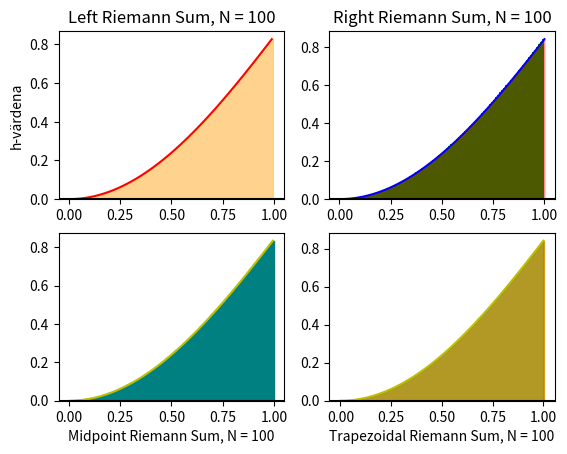

This chart was generated by the following Python code:
# -*- coding: utf-8 -*-
"""
Created on Tue Nov  2 22:53:50 2021

[redacted]
"""

import matplotlib.pyplot as plt
import numpy as np
#import sympy as sy

print("======================= uppgift 1 ===========================")
f = lambda x:x*np.sin(x)

def calculate_dx (a, b, n):
	return (b-a)/float(n)

def leftEndPoint_rektangelregel(a,b,f,n): 
    """ over-estimation """
    h = calculate_dx(a,b,n) 
    x = np.linspace(a,b-h,n) #x_left
    
    I = np.sum(h*f(x[0:n]) )
    print('vänster Integral = ', I)
    
    plt.subplot(2,2,1) # Skapa 4 fönster (2 rader och 2 kolumner) och aktivera första
    
    plt.title('Left Riemann Sum, N = {}'.format(n))
    plt.ylabel('h-värdena') # Text längs y-axeln
    plt.xlabel(' ')
    
    
    plt.plot(x,f(x), 'r',markersize=10)
    plt.bar(x,f(x),width = h ,color='pink',align='edge')
    
    plt.axhline(color ='black')
    plt.fill_between(x, f(x),
                     where = [(x >= a) and (x <= b) for x in x],
                     color='yellow', alpha = 0.3 )
      
leftEndPoint_rektangelregel(0,1,f,100)
    
def Hoger_rektangelregel(a,b,f,n): 
    """ under-estimation """
    h = calculate_dx(a,b,n)
    x = np.linspace(h,b,n) #x_right
   
    I = np.sum(h*f(x[0:n]))
    print('höger Integral = ', I)
    
    plt.subplot(2,2,2) # Aktivera andra fönstret
    
    plt.title('Right Riemann Sum, N = {}'.format(n))
    plt.xlabel(' ')
    
    plt.plot(x,f(x),'b',markersize=10)
    plt.bar(x,f(x),width =-h, color='green',align='edge')   # width = (b-a)/n = h = calculate_dx
    
    plt.axhline(color ='black')
    plt.fill_between(x, f(x),
                     where = [(x >= a) and (x <= b) for x in x],
                     color='red', alpha = 0.3 )
    
Hoger_rektangelregel(0,1,f,100)

def Mittpunkts_metoden(a,b,f,n):

    h = calculate_dx(a,b,n)
    x = np.linspace(h/2,b-h/2,n) #Domain from a to b
    
    I = np.sum(f(x) * h)
    print('Mittpunktsmetoden Integral = ', I)
    
    plt.subplot(2,2,3) # Aktivera andra fönstret
    plt.title('\n\n\n\n')
    plt.xlabel('Midpoint Riemann Sum, N = {}'.format(n))
    
    plt.plot(x,f(x),'y',markersize=10)
    plt.bar(x,f(x),width = h,color='teal',edgecolor='teal')
    
    plt.axhline(color ='black')
    plt.fill_between(x, f(x),
                     where = [(x >= a) and (x <= b) for x in x],
                     color='teal', alpha = 0.3 )
    
Mittpunkts_metoden(0,1,f,100)

def Trapezoidal(a,b,f,n):
    
    x = np.linspace(a,b,n+1) # N+1 points make N subintervals
    y = f(x)
    
    y_right = y[1:] # right endpoints array([0.1, 0.2, 0.3, 0.4, 0.5, 0.6, 0.7, 0.8, 0.9, 1. ])
    y_left = y[:-1] # left endpoints array([0. , 0.1, 0.2, 0.3, 0.4, 0.5, 0.6, 0.7, 0.8, 0.9])
    
    dx = calculate_dx(a,b,n) 
    T = (dx/2) * np.sum(y_right + y_left)
    #return T
    print("Trapezoid area T: ", T)
    
    #x = np.linspace(a,b,n)
    plt.subplot(2,2,4) # Aktivera andra fönstret
    plt.title('\n\n\n\n')
    plt.xlabel('Trapezoidal Riemann Sum, N = {}'.format(n))
    
    plt.plot(x,f(x),'y',markersize=10)
    plt.bar(x,f(x),width=dx,color='Orange',edgecolor='Orange')
    plt.axhline(color ='black')
    plt.fill_between(x, f(x),
                     where = [(x >= a) and (x <= b) for x in x],
                     color='teal', alpha = 0.3 ) 
Trapezoidal(0,1,f,100)
print("============================================================")
"""
============== uppgift 2 ======================
"""
F = lambda x: x
F_1 = lambda x:np.exp(-x**2)

def min_integral(f,a,b,n,k):
    '''Compute the Riemann sum of f(x) over the interval [a,b].

    Parameters
    ----------
    f : function
        Vectorized function of one variable
    a , b : numbers
        Endpoints of the interval [a,b]
    N : integer
        Number of subintervals of equal length in the partition of [a,b]
    method : string
        Determines the kind of Riemann sum:
        right : Riemann sum using right endpoints
        left : Riemann sum using left endpoints
        Trapezoidal: Riemann sum using trapz
        midpoint (default) : Riemann sum using midpoints

    Returns
    -------
    float
        Approximation of the integral given by the Riemann sum.
    '''
    dx = calculate_dx(a,b,n)
    #x = np.linspace(a,b,n+1)
    
    if k == 1: #left
        x = np.linspace(a,b-dx,n) #x_left
        x_left = x[:-1]
        #return np.sum(f(x_left)*dx)
        print("Left -Approximation- : ",np.sum(f(x_left)*dx))
    elif k == 2: #right
        x = np.linspace(dx,b,n) #x_right
        x_right = x[1:]
        #return np.sum(f(x_right)*dx)
        print("Right -Approximation-  : ",np.sum(f(x_right)*dx) )
    elif k == 3: # midpunkts
        x = np.linspace(dx/2,b-dx/2,n)
        x_mid = (x[:-1] + x[1:])/2
        #return np.sum(f(x_mid)*dx)
        print("Midpunkts -Approximation-  : ", np.sum(f(x_mid)*dx) )
    elif k == 4: #trapeziodal
        x = np.linspace(a,b,n+1) # N+1 points make N subintervals
        y = f(x)
        y_right = y[1:] # right endpoints 
        y_left = y[:-1] # left endpoints
        #return (dx/2) * np.sum(y_right + y_left)
        print("Trapeziodal -Approximation-  : ", (dx/2) * np.sum(y_right + y_left) )
    else:
        raise ValueError("Method must be 'left', 'right' or 'midpoint'.")

print("===================== uppgift 2 ============================")
min_integral(F,a=0,b=2,n=10,k=1) # left
min_integral(F,a=0,b=2,n=10,k=2) # right
min_integral(F,a=0,b=2,n=10,k=3) # mid
min_integral(F,a=0,b=2,n=10,k=4) # trapeziodal
print("============================================================")

print("===================== uppgift 3 ============================")
def min_integral_upp3(f,a,b,n,k):
    dx = calculate_dx(a,b,n)
    #x = np.linspace(a,b,n+1)
    
    if k == 1: #left
        x = np.linspace(a,b-dx,n) #x_left
        x_left = x[:-1]
        
        #return np.sum(f(x_left)*dx)
        print("Left -uppgift_3a : ",np.sum(f(x_left)*dx))
    elif k == 2: #right
        x = np.linspace(dx,b,n) #x_right
        x_right = x[1:]
        #return np.sum(f(x_right)*dx)
        print("Right_uppgift_3a : ",np.sum(f(x_right)*dx) )
    elif k == 3: # midpunkts
        x = np.linspace(dx/2,b-dx/2,n)
        x_mid = (x[:-1] + x[1:])/2
        #return np.sum(f(x_mid)*dx)
        print("Midpunkts_uppgift_3a : ", np.sum(f(x_mid)*dx) )
    elif k == 4: #trapeziodal
        x = np.linspace(a,b,n+1) # N+1 points make N subintervals
        y = f(x)
        y_right = y[1:] # right endpoints 
        y_left = y[:-1] # left endpoints
        #return (dx/2) * np.sum(y_right + y_left)
        print("Trapeziodal_uppgift_3a  : ", (dx/2) * np.sum(y_right + y_left) )
    else:
        raise ValueError("Method must be 'left', 'right' or 'midpoint'.")
min_integral_upp3(F_1,a=0,b=1,n=10,k=1) # left
min_integral_upp3(F_1,a=0,b=1,n=10,k=2) # right
min_integral_upp3(F_1,a=0,b=1,n=10,k=3) # mid
min_integral_upp3(F_1,a=0,b=1,n=10,k=4) # trapeziodal"""
print("==========================================================")

print("==========================================================")
F_b = lambda x: 1/(1+x**2)
def min_integral_upp3_b(f,a,b,n,k):
    dx = calculate_dx(a,b,n)
    #x = np.linspace(a,b,n+1)
    
    if k == 1: #left
        x = np.linspace(a,b-dx,n) #x_left
        x_left = x[:-1]
        
        #return np.sum(f(x_left)*dx)
        print("Left_upp_3b : ",np.sum(f(x_left)*dx))
    elif k == 2: #right
        x = np.linspace(dx,b,n) #x_right
        x_right = x[1:]
        #return np.sum(f(x_right)*dx)
        print("Right_upp_3b  : ",np.sum(f(x_right)*dx) )
    elif k == 3: # midpunkts
        x = np.linspace(dx/2,b-dx/2,n)
        x_mid = (x[:-1] + x[1:])/2
        #return np.sum(f(x_mid)*dx)
        print("Midpunkts_upp_3b  : ", np.sum(f(x_mid)*dx) )
    elif k == 4: #trapeziodal
        x = np.linspace(a,b,n+1) # N+1 points make N subintervals
        y = f(x)
        y_right = y[1:] # right endpoints 
        y_left = y[:-1] # left endpoints
        #return (dx/2) * np.sum(y_right + y_left)
        print("Trapeziodal_upp_3b  : ", (dx/2) * np.sum(y_right + y_left) )
    else:
        raise ValueError("Method must be 'left', 'right' or 'midpoint'.")
min_integral_upp3_b(F_b,a=-1,b=1,n=10,k=1) # left
min_integral_upp3_b(F_b,a=-1,b=1,n=10,k=2) # right
min_integral_upp3_b(F_b,a=-1,b=1,n=10,k=3) # mid
min_integral_upp3_b(F_b,a=-1,b=1,n=10,k=4) # trapeziodal
print("==========================================================")


print("==========================================================")
F_c = lambda x: np.tan(x**0.5)
def min_integral_upp3_c(f,a,b,n,k):
    dx = calculate_dx(a,b,n)
    #x = np.linspace(a,b,n+1)
    
    if k == 1: #left
        x = np.linspace(a,b-dx,n) #x_left
        x_left = x[:-1]
        
        #return np.sum(f(x_left)*dx)
        print("Left_upp_3c : ",np.sum(f(x_left)*dx))
    elif k == 2: #right
        x = np.linspace(dx,b,n) #x_right
        x_right = x[1:]
        #return np.sum(f(x_right)*dx)
        print("Right_upp_3c  : ",np.sum(f(x_right)*dx) )
    elif k == 3: # midpunkts
        x = np.linspace(dx/2,b-dx/2,n)
        x_mid = (x[:-1] + x[1:])/2
        #return np.sum(f(x_mid)*dx)
        print("Midpunkts_upp_3c  : ", np.sum(f(x_mid)*dx) )
    elif k == 4: #trapeziodal
        x = np.linspace(a,b,n+1) # N+1 points make N subintervals
        y = f(x)
        y_right = y[1:] # right endpoints 
        y_left = y[:-1] # left endpoints
        #return (dx/2) * np.sum(y_right + y_left)
        print("Trapeziodal_upp_3c  : ", (dx/2) * np.sum(y_right + y_left) )
    else:
        raise ValueError("Method must be 'left', 'right' or 'midpoint'.")
min_integral_upp3_c(F_c,a=0,b=1,n=10,k=1) # left
min_integral_upp3_c(F_c,a=0,b=1,n=10,k=2) # right
min_integral_upp3_c(F_c,a=0,b=1,n=10,k=3) # mid
min_integral_upp3_c(F_c,a=0,b=1,n=10,k=4) # trapeziodal
print("==========================================================")
print("=============== uppgift 4 ===================================")

wy = lambda x: np.tan(x**0.5)
def min_integral_upp4(f,a,b,n,k):
    dx = calculate_dx(a,b,n)
    #x = np.linspace(a,b,n+1)
    
    if k == 1: #left
        x = np.linspace(a,b-dx,n) #x_left
        x_left = x[:-1]
        
        #return np.sum(f(x_left)*dx)
        print("Left_upp_4 : ",np.sum(f(x_left)*dx))
    elif k == 2: #right
        x = np.linspace(dx,b,n) #x_right
        x_right = x[1:]
        #return np.sum(f(x_right)*dx)
        print("Right_upp_4  : ",np.sum(f(x_right)*dx) )
    elif k == 3: # midpunkts
        x = np.linspace(dx/2,b-dx/2,n)
        x_mid = (x[:-1] + x[1:])/2
        #return np.sum(f(x_mid)*dx)
        print("Midpunkts_upp_4  : ", np.sum(f(x_mid)*dx) )
    elif k == 4: #trapeziodal
        x = np.linspace(a,b,n+1) # N+1 points make N subintervals
        y = f(x)
        y_right = y[1:] # right endpoints 
        y_left = y[:-1] # left endpoints
        #return (dx/2) * np.sum(y_right + y_left)
        print("Trapeziodal_upp_4  : ", (dx/2) * np.sum(y_right + y_left) )
    else:
        raise ValueError("Method must be 'left', 'right' or 'midpoint'.")
min_integral_upp4(wy,a=0,b=1,n=100,k=1) # left
min_integral_upp4(wy,a=0,b=1,n=100,k=2) # right
min_integral_upp4(wy,a=0,b=1,n=100,k=3) # mid
min_integral_upp4(wy,a=0,b=1,n=100,k=4) # trapeziodal
print("==========================================================")














